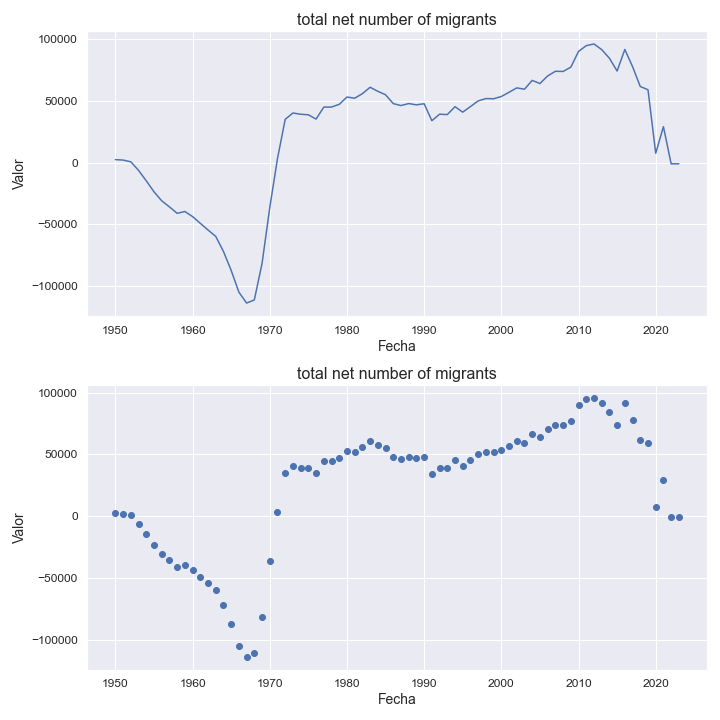

Source data for this figure (header and first rows):
indicatorshortname, locationid, location, iso2, timeid, time, value
total net number of migrants, 24, angola, ao, 1, 1950, 2400
total net number of migrants, 24, angola, ao, 2, 1951, 2043
total net number of migrants, 24, angola, ao, 3, 1952, 639.0
total net number of migrants, 24, angola, ao, 4, 1953, -6297
total net number of migrants, 24, angola, ao, 5, 1954, -14747
total net number of migrants, 24, angola, ao, 6, 1955, -23647
total net number of migrants, 24, angola, ao, 7, 1956, -30941
total net number of migrants, 24, angola, ao, 8, 1957, -35851
total net number of migrants, 24, angola, ao, 9, 1958, -41084
total net number of migrants, 24, angola, ao, 10, 1959, -39625
total net number of migrants, 24, angola, ao, 11, 1960, -43749
total net number of migrants, 24, angola, ao, 12, 1961, -49186
total net number of migrants, 24, angola, ao, 13, 1962, -54566
total net number of migrants, 24, angola, ao, 14, 1963, -59777
total net number of migrants, 24, angola, ao, 15, 1964, -71948
total net number of migrants, 24, angola, ao, 16, 1965, -87288
total net number of migrants, 24, angola, ao, 17, 1966, -104955
total net number of migrants, 24, angola, ao, 18, 1967, -113780
total net number of migrants, 24, angola, ao, 19, 1968, -111222
total net number of migrants, 24, angola, ao, 20, 1969, -81748
total net number of migrants, 24, angola, ao, 21, 1970, -36455
total net number of migrants, 24, angola, ao, 22, 1971, 3219
total net number of migrants, 24, angola, ao, 23, 1972, 35014
total net number of migrants, 24, angola, ao, 24, 1973, 40182
total net number of migrants, 24, angola, ao, 25, 1974, 39146
total net number of migrants, 24, angola, ao, 26, 1975, 38725
total net number of migrants, 24, angola, ao, 27, 1976, 35245
total net number of migrants, 24, angola, ao, 28, 1977, 44937
total net number of migrants, 24, angola, ao, 29, 1978, 45001
total net number of migrants, 24, angola, ao, 30, 1979, 47175
total net number of migrants, 24, angola, ao, 31, 1980, 53078
total net number of migrants, 24, angola, ao, 32, 1981, 52138
total net number of migrants, 24, angola, ao, 33, 1982, 55830
total net number of migrants, 24, angola, ao, 34, 1983, 61000
total net number of migrants, 24, angola, ao, 35, 1984, 57744
total net number of migrants, 24, angola, ao, 36, 1985, 54953
total net number of migrants, 24, angola, ao, 37, 1986, 47774
total net number of migrants, 24, angola, ao, 38, 1987, 46192
total net number of migrants, 24, angola, ao, 39, 1988, 47815
total net number of migrants, 24, angola, ao, 40, 1989, 46755
total net number of migrants, 24, angola, ao, 41, 1990, 47663
total net number of migrants, 24, angola, ao, 42, 1991, 33925
total net number of migrants, 24, angola, ao, 43, 1992, 39196
total net number of migrants, 24, angola, ao, 44, 1993, 38883
total net number of migrants, 24, angola, ao, 45, 1994, 45272
total net number of migrants, 24, angola, ao, 46, 1995, 40855
total net number of migrants, 24, angola, ao, 47, 1996, 45356
total net number of migrants, 24, angola, ao, 48, 1997, 49960
total net number of migrants, 24, angola, ao, 49, 1998, 51856
total net number of migrants, 24, angola, ao, 50, 1999, 51687
total net number of migrants, 24, angola, ao, 51, 2000, 53527
total net number of migrants, 24, angola, ao, 52, 2001, 56959
total net number of migrants, 24, angola, ao, 53, 2002, 60505
total net number of migrants, 24, angola, ao, 54, 2003, 59438
total net number of migrants, 24, angola, ao, 55, 2004, 66585
total net number of migrants, 24, angola, ao, 56, 2005, 64009
total net number of migrants, 24, angola, ao, 57, 2006, 70170
total net number of migrants, 24, angola, ao, 58, 2007, 73940
total net number of migrants, 24, angola, ao, 59, 2008, 73804
total net number of migrants, 24, angola, ao, 60, 2009, 77265
... 14 more rows
